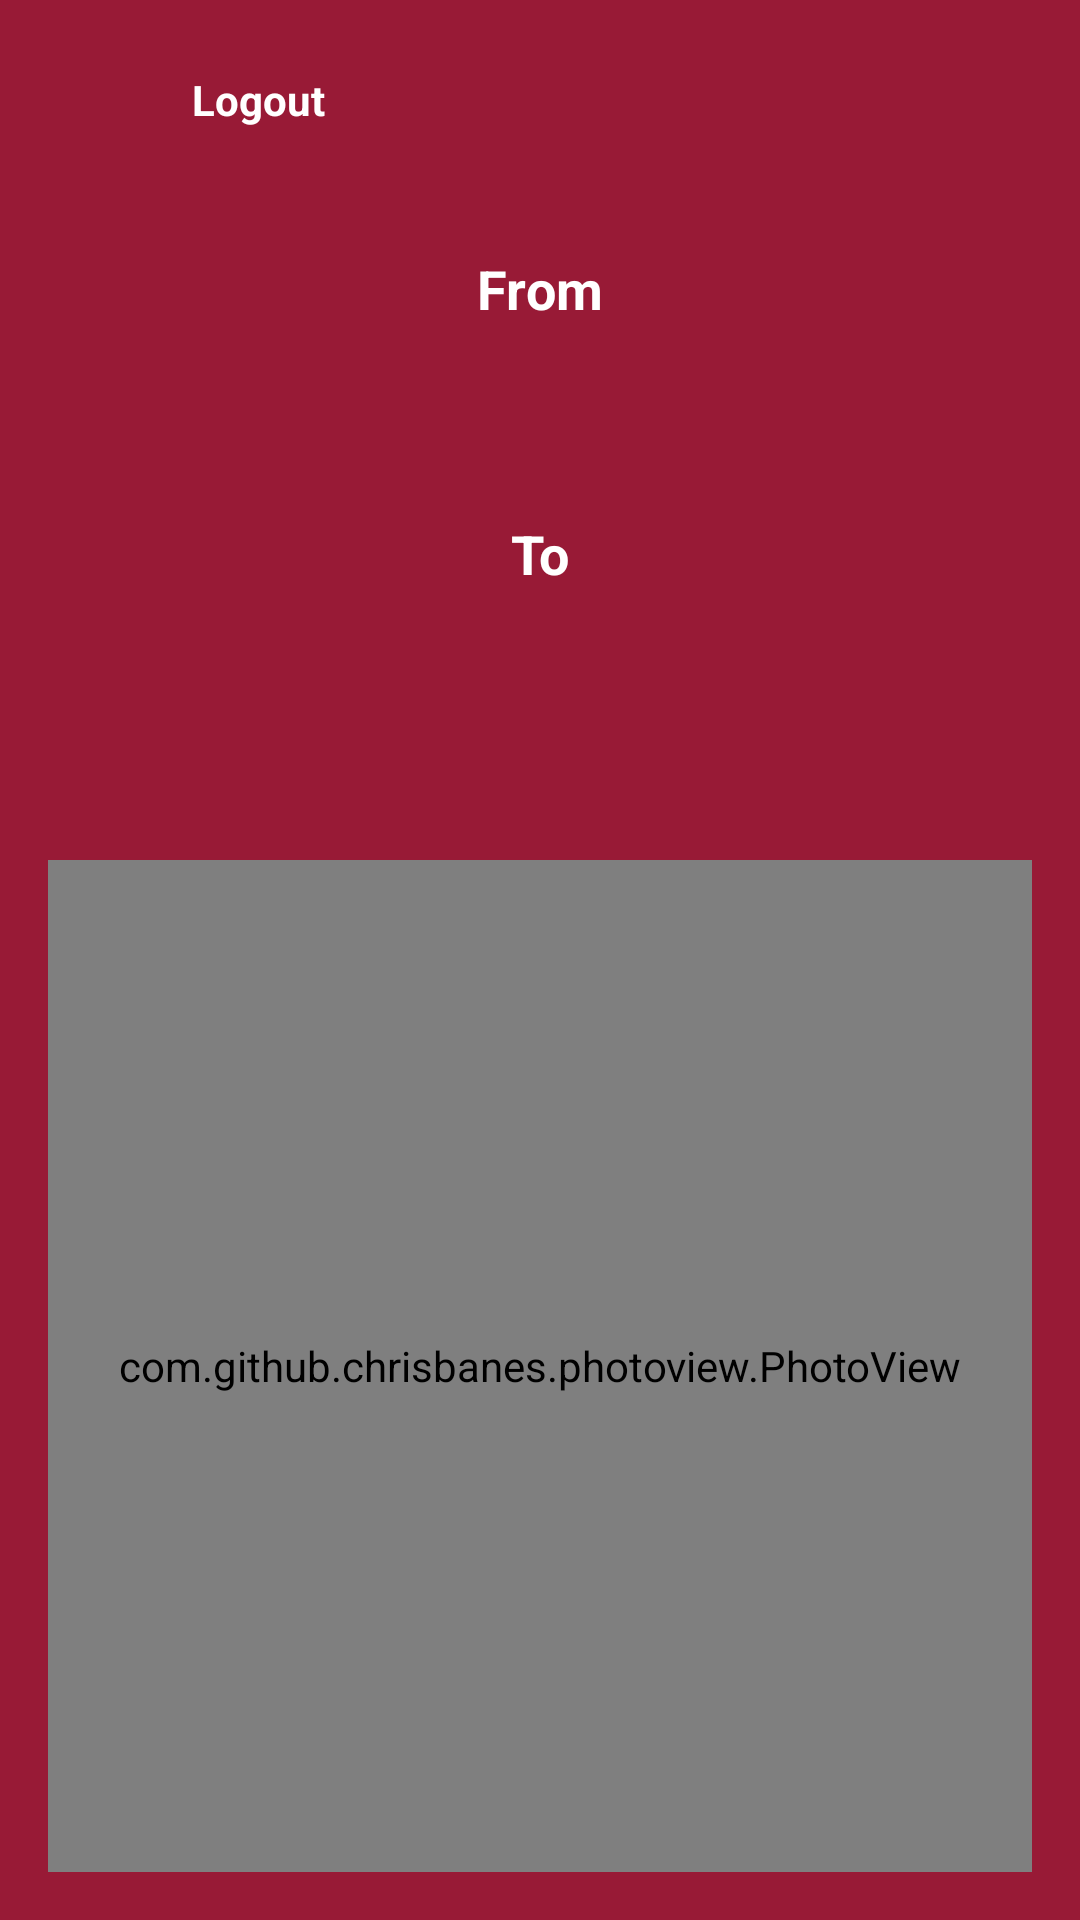

Here is an Android app screen rendered from its layout file. Give the layout XML and the strings, colors and styles it references.
<!-- AndroidManifest.xml: activity theme Theme.Kktm_Navigation.NoActionBar -->
<!-- res/layout/activity_main.xml -->
<?xml version="1.0" encoding="utf-8"?>
<androidx.constraintlayout.widget.ConstraintLayout xmlns:android="http://schemas.android.com/apk/res/android"
    xmlns:app="http://schemas.android.com/apk/res-auto"
    xmlns:tools="http://schemas.android.com/tools"
    android:layout_width="match_parent"
    android:layout_height="match_parent"
    android:background="#981A36"
    tools:context=".MainActivity">

    <androidx.constraintlayout.widget.ConstraintLayout
        android:id="@+id/layLogout"
        android:layout_width="wrap_content"
        android:layout_height="wrap_content"
        android:layout_marginTop="8dp"
        android:background="@drawable/edit_text_background"
        android:backgroundTint="#734F4F"
        android:padding="10dp"
        app:layout_constraintStart_toStartOf="@+id/constraintLayout"
        app:layout_constraintTop_toTopOf="parent">

        <ImageView
            android:id="@+id/imageView"
            android:layout_width="30dp"
            android:layout_height="30dp"
            app:layout_constraintBottom_toBottomOf="parent"
            app:layout_constraintStart_toStartOf="parent"
            app:layout_constraintTop_toTopOf="parent"
            app:srcCompat="@drawable/ic_baseline_subdirectory_arrow_left_24" />

        <TextView
            android:id="@+id/textView7"
            android:layout_width="wrap_content"
            android:layout_height="wrap_content"
            android:layout_marginStart="8dp"
            android:text="Logout"
            android:textColor="@color/white"
            android:textStyle="bold"
            app:layout_constraintBottom_toBottomOf="parent"
            app:layout_constraintStart_toEndOf="@+id/imageView"
            app:layout_constraintTop_toTopOf="parent" />
    </androidx.constraintlayout.widget.ConstraintLayout>

    <androidx.constraintlayout.widget.ConstraintLayout
        android:id="@+id/constraintLayout"
        android:layout_width="match_parent"
        android:layout_height="wrap_content"
        android:layout_marginStart="16dp"
        android:layout_marginTop="16dp"
        android:layout_marginEnd="16dp"
        android:background="@drawable/edit_text_background"
        android:backgroundTint="#D88F52"
        android:padding="10dp"
        app:layout_constraintEnd_toEndOf="parent"
        app:layout_constraintStart_toStartOf="parent"
        app:layout_constraintTop_toBottomOf="@+id/layLogout">

        <TextView
            android:id="@+id/textView"
            android:layout_width="wrap_content"
            android:layout_height="wrap_content"
            android:text="From"
            android:textColor="@color/white"
            android:textSize="18sp"
            android:textStyle="bold"
            app:layout_constraintEnd_toEndOf="parent"
            app:layout_constraintHorizontal_bias="0.5"
            app:layout_constraintStart_toStartOf="parent"
            app:layout_constraintTop_toTopOf="parent" />

        <Spinner
            android:id="@+id/spinner_from"
            android:layout_width="0dp"
            android:layout_height="40dp"
            android:layout_marginTop="8dp"
            android:background="@drawable/edit_text_background"
            android:foregroundGravity="center_horizontal"
            android:gravity="center_horizontal"
            app:layout_constraintEnd_toEndOf="parent"
            app:layout_constraintHorizontal_bias="0.5"
            app:layout_constraintStart_toStartOf="parent"
            app:layout_constraintTop_toBottomOf="@+id/textView" />

        <TextView
            android:id="@+id/textView2"
            android:layout_width="wrap_content"
            android:layout_height="wrap_content"
            android:layout_marginTop="16dp"
            android:text="To"
            android:textColor="@color/white"
            android:textSize="18sp"
            android:textStyle="bold"
            app:layout_constraintEnd_toEndOf="parent"
            app:layout_constraintHorizontal_bias="0.5"
            app:layout_constraintStart_toStartOf="parent"
            app:layout_constraintTop_toBottomOf="@+id/spinner_from" />

        <Spinner
            android:id="@+id/spinner_to"
            android:layout_width="0dp"
            android:layout_height="40dp"
            android:layout_marginTop="8dp"
            android:background="@drawable/edit_text_background"
            android:foregroundGravity="center_horizontal"
            android:gravity="center_horizontal"
            app:layout_constraintEnd_toEndOf="parent"
            app:layout_constraintHorizontal_bias="0.5"
            app:layout_constraintStart_toStartOf="parent"
            app:layout_constraintTop_toBottomOf="@+id/textView2" />
    </androidx.constraintlayout.widget.ConstraintLayout>

    <com.github.chrisbanes.photoview.PhotoView
        android:id="@+id/photo_view"
        android:layout_width="0dp"
        android:layout_height="0dp"
        android:layout_marginStart="16dp"
        android:layout_marginTop="32dp"
        android:layout_marginEnd="16dp"
        android:layout_marginBottom="16dp"
        android:background="@drawable/edit_text_background"
        app:layout_constraintBottom_toBottomOf="parent"
        app:layout_constraintEnd_toEndOf="parent"
        app:layout_constraintStart_toStartOf="parent"
        app:layout_constraintTop_toBottomOf="@+id/constraintLayout" />

</androidx.constraintlayout.widget.ConstraintLayout>
<!-- resources referenced by this layout -->
<resources>
  <color name="white">#FFFFFFFF</color>
  <style name="Theme.Kktm_Navigation.NoActionBar">
          <item name="windowActionBar">false</item>
          <item name="windowNoTitle">true</item>
      </style>
</resources>
